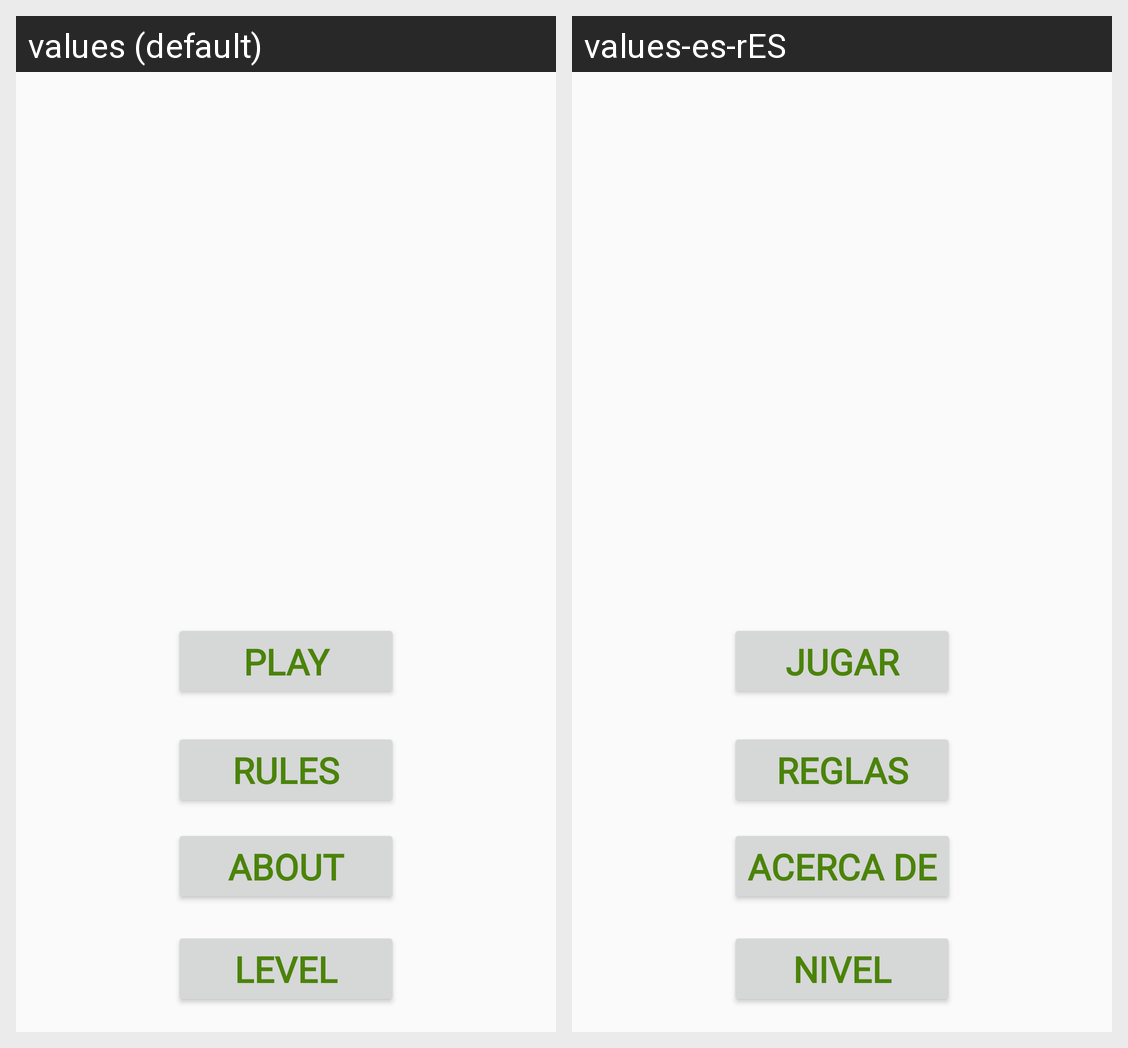

For this localized Android screen grid, give each drawn string resource with its value in every locale shown.
Android screen res/layout/fragment_title.xml rendered under 2 locales, left to right: values (default), values-es-rES. Device: Nexus 5 (rendered at 1080×1920; each locale shown at half size, 540×960, under a caption strip naming it); theme AppTheme.
Strings drawn on this screen, with the default value and each locale's value (text and hints the layout hard-codes, and strings that could not be matched under every locale, appear in the picture but are not listed):

play
  values: Play
  values-es-rES: Jugar

reglas
  values: Rules
  values-es-rES: Reglas

acerca_de
  values: About
  values-es-rES: Acerca de

Nivel
  values: Level
  values-es-rES: Nivel
